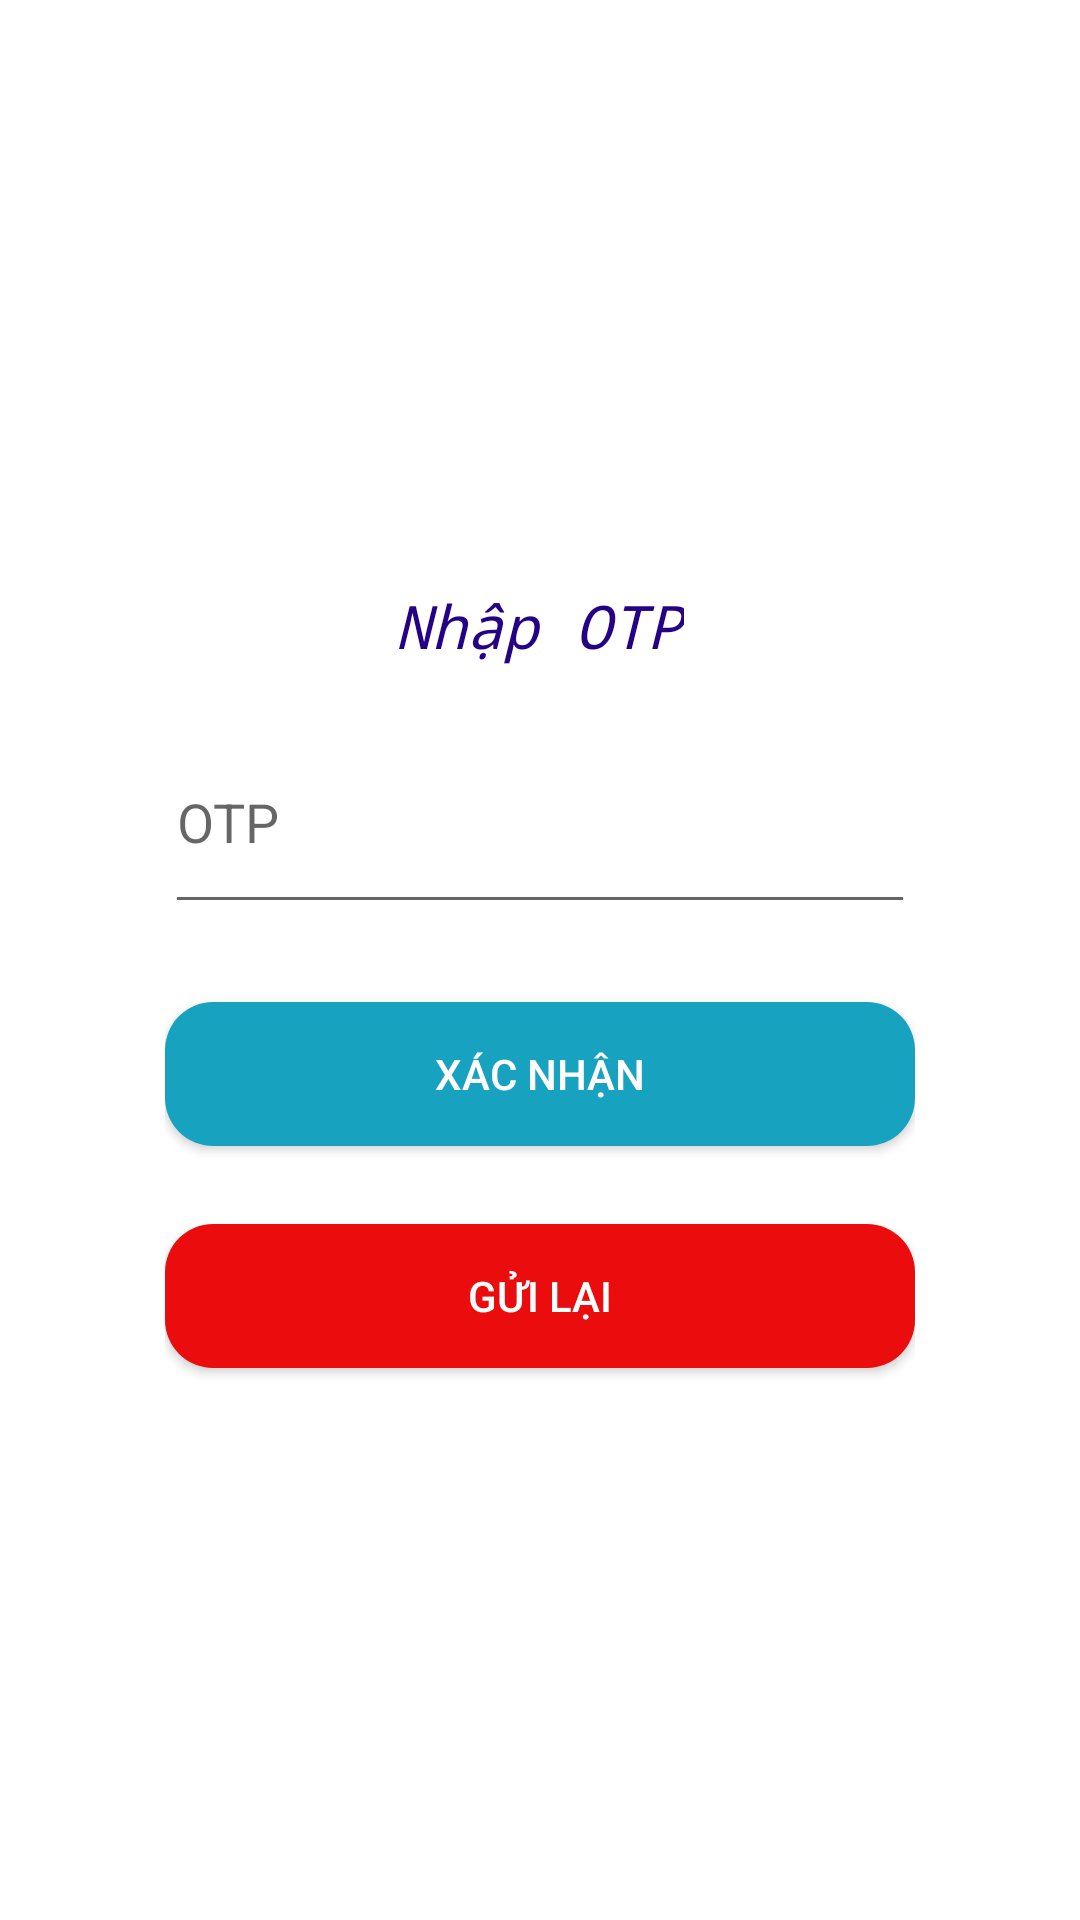

Android layout source for this screen:
<!-- AndroidManifest.xml: application theme AppTheme -->
<!-- res/layout/activity_chef_verify_phone.xml -->
<?xml version="1.0" encoding="utf-8"?>
<androidx.constraintlayout.widget.ConstraintLayout xmlns:android="http://schemas.android.com/apk/res/android"
    xmlns:app="http://schemas.android.com/apk/res-auto"
    xmlns:tools="http://schemas.android.com/tools"
    android:layout_width="match_parent"
    android:layout_height="match_parent"
    android:background="@drawable/pic9"
    tools:context="com.example.dapm_food.Chef.ChefActivity.ChefVerifyPhone">

    <LinearLayout
        android:id="@+id/linearlayout"
        android:layout_width="280dp"
        android:layout_height="320dp"
        android:layout_alignParentStart="true"
        android:layout_alignParentLeft="true"
        android:layout_alignParentTop="true"
        android:layout_alignParentEnd="true"
        android:layout_alignParentRight="true"
        android:layout_alignParentBottom="true"
        android:layout_marginLeft="60dp"
        android:layout_marginTop="228dp"
        android:layout_marginRight="60dp"
        android:layout_marginBottom="228dp"
        android:background="@drawable/background_shape"
        android:orientation="vertical"
        android:padding="15dp"
        app:layout_constraintBottom_toBottomOf="parent"
        app:layout_constraintEnd_toEndOf="parent"
        app:layout_constraintStart_toStartOf="parent"
        app:layout_constraintTop_toTopOf="parent">

        <TextView
            android:layout_width="wrap_content"
            android:layout_height="wrap_content"
            android:text="Nhập OTP"
            android:textSize="20sp"
            android:textColor="@color/DarkBlue"
            android:layout_gravity="center"
            android:layout_marginTop="20dp"
            android:fontFamily="monospace"
            android:textStyle="italic"/>

        <EditText
            android:id="@+id/phoneno"
            android:layout_width="match_parent"
            android:layout_height="71dp"
            android:ems="10"
            android:inputType="number"
            android:hint="OTP"
            android:layout_marginTop="15dp"
            app:layout_constraintBottom_toBottomOf="parent"
            app:layout_constraintEnd_toEndOf="parent"
            app:layout_constraintHorizontal_bias="0.497"
            app:layout_constraintStart_toStartOf="parent"
            app:layout_constraintTop_toTopOf="parent"
            app:layout_constraintVertical_bias="0.259" />

        <Button
            android:id="@+id/Verify"
            android:layout_width="match_parent"
            android:layout_height="wrap_content"
            android:layout_marginTop="26dp"
            android:background="@drawable/btnblueish"
            android:textColor="@color/white"
            android:text="Xác nhận"
            app:layout_constraintBottom_toBottomOf="parent"
            app:layout_constraintEnd_toEndOf="parent"
            app:layout_constraintHorizontal_bias="0.498"
            app:layout_constraintStart_toStartOf="parent"
            app:layout_constraintTop_toBottomOf="@+id/Lpassword"
            app:layout_constraintVertical_bias="0.174" />


        <Button
            android:id="@+id/Resendotp"
            android:layout_width="match_parent"
            android:layout_height="wrap_content"
            android:layout_marginTop="26dp"
            android:background="@drawable/btnred"
            android:text="Gửi lại"
            android:textColor="@color/white"
            app:layout_constraintBottom_toBottomOf="parent"
            app:layout_constraintEnd_toEndOf="parent"
            app:layout_constraintHorizontal_bias="0.498"
            app:layout_constraintStart_toStartOf="parent"
            app:layout_constraintTop_toBottomOf="@+id/Verify"
            app:layout_constraintVertical_bias="0.174" />

        <TextView
            android:id="@+id/text"
            android:layout_width="match_parent"
            android:layout_height="wrap_content"
            android:layout_gravity="center_horizontal"
            android:layout_marginTop="15dp"
            android:text=""
            android:textAlignment="center"
            android:textColor="@color/gray"
            android:textSize="16dp" />


    </LinearLayout>

</androidx.constraintlayout.widget.ConstraintLayout>
<!-- resources referenced by this layout -->
<resources>
  <color name="DarkBlue">#250285</color>
  <color name="gray">#7E000000</color>
  <color name="white">#FFFFFFFF</color>
  <!-- drawable background_shape (drawable) -->
  <?xml version="1.0" encoding="utf-8"?>
  <shape xmlns:android="http://schemas.android.com/apk/res/android">
  
      <solid android:color="@color/white" />
      <stroke
          android:width="3dp"
          android:color="@color/white" />
      <corners android:radius="16dp" />
      <padding
          android:bottom="0dp"
          android:left="0dp"
          android:right="0dp"
          android:top="0dp" />
  </shape>
  <!-- drawable btnblueish (drawable) -->
  <?xml version="1.0" encoding="utf-8"?>
  <shape xmlns:android="http://schemas.android.com/apk/res/android">
  
      <solid android:color="@color/blueish"/>
      <corners android:radius="16dp"/>
  
  </shape>
  <!-- drawable btnred (drawable) -->
  <?xml version="1.0" encoding="utf-8"?>
  <shape xmlns:android="http://schemas.android.com/apk/res/android">
  
      <solid android:color="@color/Red"/>
      <corners android:radius="16dp"/>
  </shape>
  <style name="AppTheme" parent="Theme.MaterialComponents.Light">
          
  
          <item name="colorPrimary">@color/yourSelectedColor</item>
          <item name="colorPrimaryDark">@color/Black</item>
          <item name="colorAccent">@color/darkgray</item>
  
      </style>
  <color name="blueish">#17A2C0</color>
  <color name="Red">#EB0D0D</color>
  <color name="yourSelectedColor">#ff0000</color>
  <color name="Black">#000000</color>
  <color name="darkgray">#B2000000</color>
</resources>
